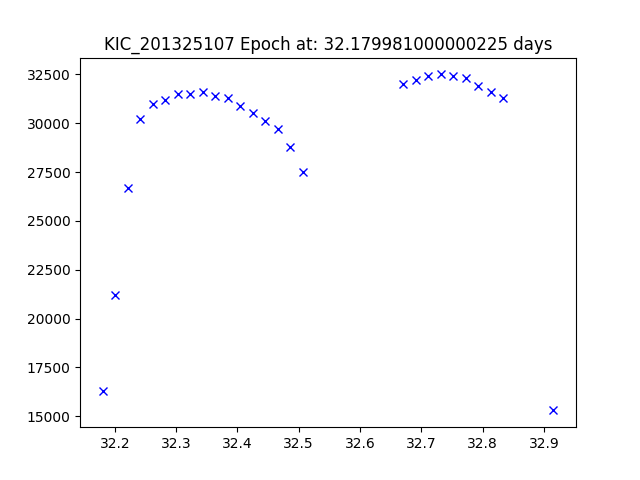

The data file committed next to this chart (first rows):
JDtimes, observed fluxes, observed uncertainties
32.18, 16300, 6.71
32.2, 21200, 6.71
32.22, 26700, 6.71
32.24, 30200, 6.71
32.26, 31000, 6.71
32.28, 31200, 6.71
32.3, 31500, 6.71
32.32, 31500, 6.71
32.34, 31600, 6.71
32.36, 31400, 6.71
32.38, 31300, 6.71
32.4, 30900, 6.71
32.43, 30500, 6.71
32.45, 30100, 6.71
32.47, 29700, 6.71
32.49, 28800, 6.71
32.51, 27500, 6.71
32.67, 32000, 6.71
32.69, 32200, 6.71
32.71, 32400, 6.71
32.73, 32500, 6.71
32.75, 32400, 6.71
32.77, 32300, 6.71
32.79, 31900, 6.71
32.81, 31600, 6.71
32.83, 31300, 6.71
32.92, 15300, 6.71
